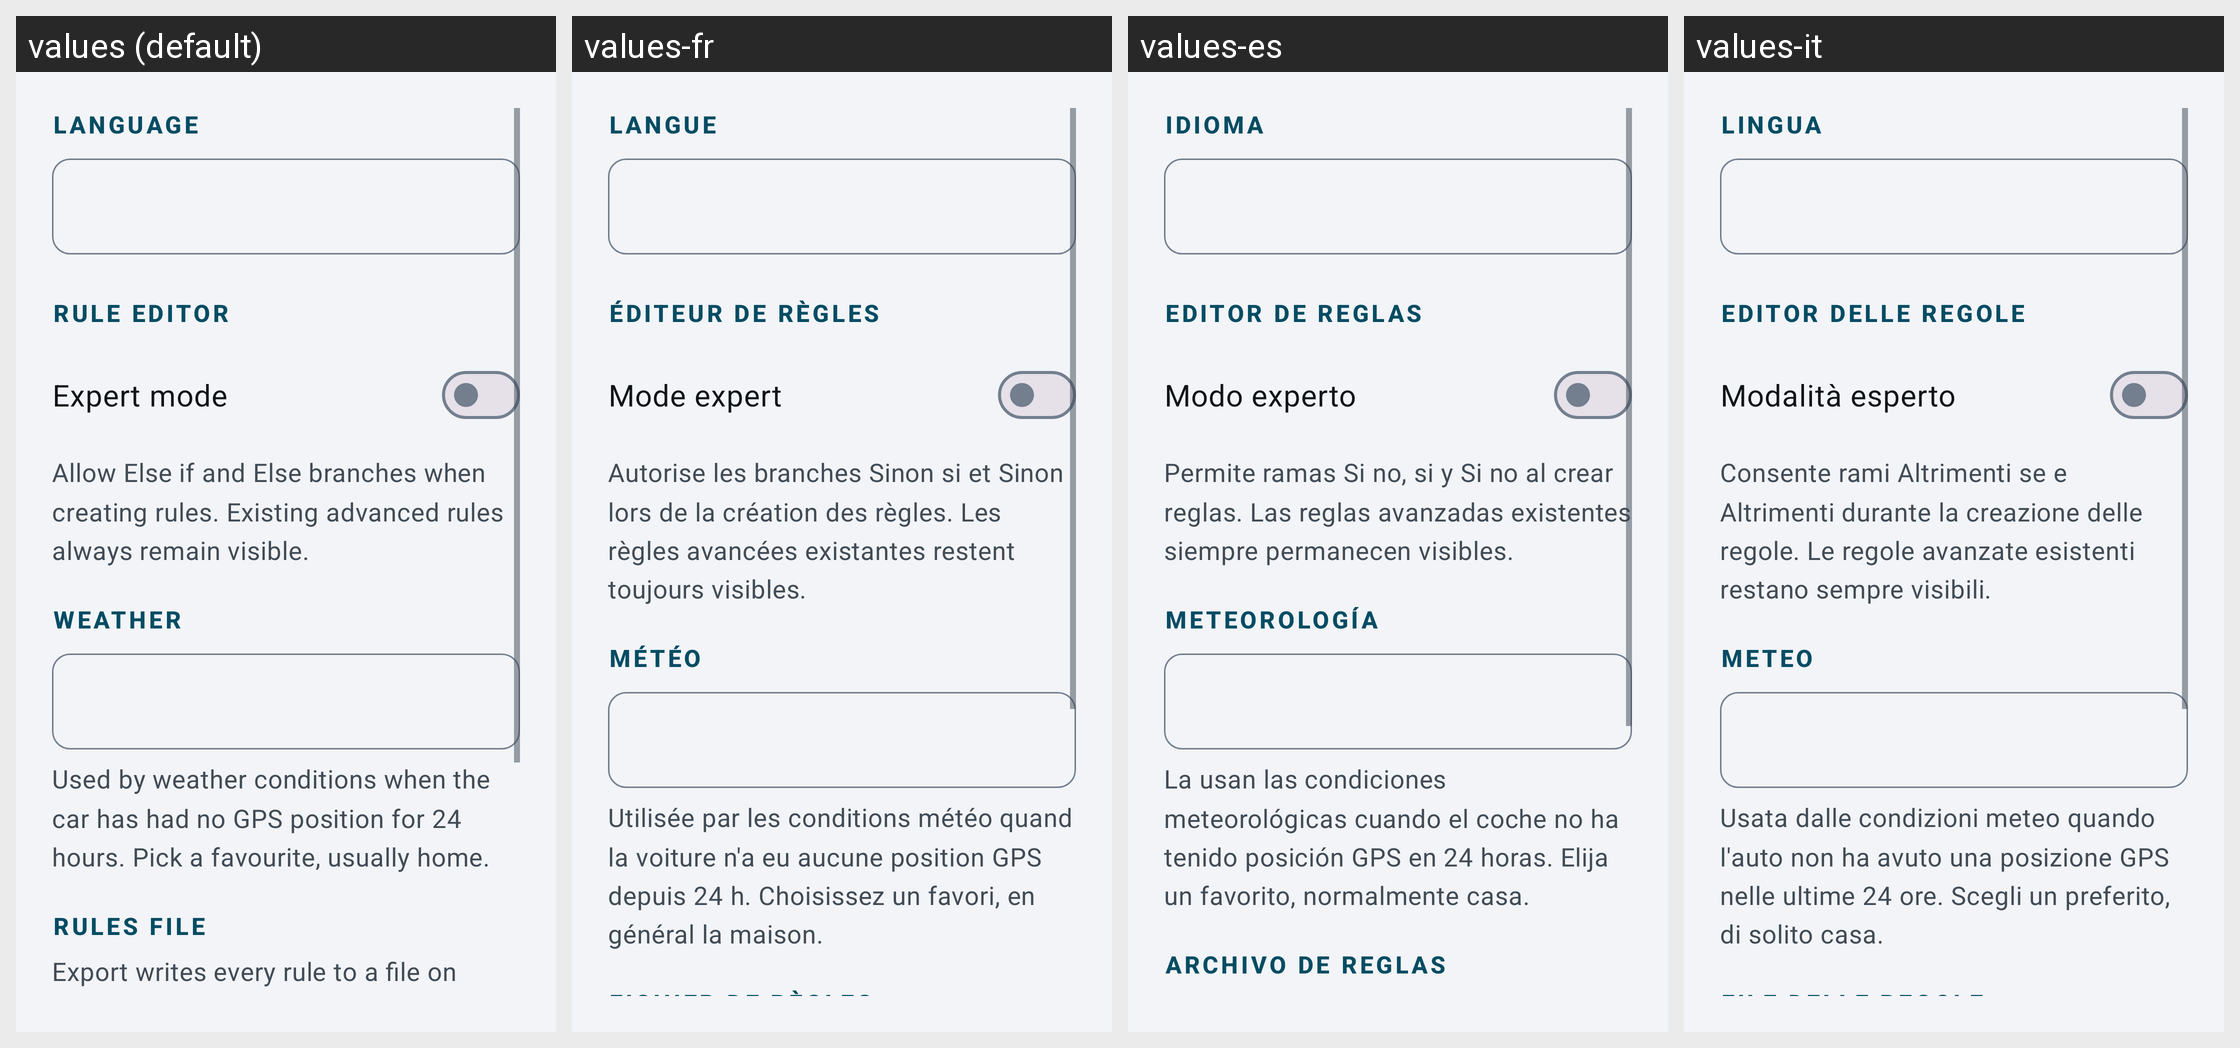

Strings drawn on this Android screen and how each of the app's shown locales translates them:
Android screen res/layout/fragment_config.xml rendered under 4 locales, left to right: values (default), values-fr, values-es, values-it. Device: Nexus 5 (rendered at 1080×1920; each locale shown at half size, 540×960, under a caption strip naming it); theme Theme.EVTasker.
Other locales in the repository, not shown: values-de, values-pt.
Strings drawn on this screen, with the default value and each locale's value (text and hints the layout hard-codes, and strings that could not be matched under every locale, appear in the picture but are not listed):

config_section_language
  values: LANGUAGE
  values-fr: LANGUE
  values-es: IDIOMA
  values-it: LINGUA

config_section_rule_editor
  values: RULE EDITOR
  values-fr: ÉDITEUR DE RÈGLES
  values-es: EDITOR DE REGLAS
  values-it: EDITOR DELLE REGOLE

config_expert_rules
  values: Expert mode
  values-fr: Mode expert
  values-es: Modo experto
  values-it: Modalità esperto

config_expert_rules_explain
  values: Allow Else if and Else branches when creating rules. Existing advanced rules always remain visible.
  values-fr: Autorise les branches Sinon si et Sinon lors de la création des règles. Les règles avancées existantes restent toujours visibles.
  values-es: Permite ramas Si no, si y Si no al crear reglas. Las reglas avanzadas existentes siempre permanecen visibles.
  values-it: Consente rami Altrimenti se e Altrimenti durante la creazione delle regole. Le regole avanzate esistenti restano sempre visibili.

config_section_weather
  values: WEATHER
  values-fr: MÉTÉO
  values-es: METEOROLOGÍA
  values-it: METEO

config_weather_fallback_explain
  values: Used by weather conditions when the car has had no GPS position for 24 hours. Pick a favourite, usually home.
  values-fr: Utilisée par les conditions météo quand la voiture n'a eu aucune position GPS depuis 24 h. Choisissez un favori, en général la maison.
  values-es: La usan las condiciones meteorológicas cuando el coche no ha tenido posición GPS en 24 horas. Elija un favorito, normalmente casa.
  values-it: Usata dalle condizioni meteo quando l'auto non ha avuto una posizione GPS nelle ultime 24 ore. Scegli un preferito, di solito casa.

config_section_rules_file
  values: RULES FILE
  values-fr: FICHIER DE RÈGLES
  values-es: ARCHIVO DE REGLAS
  values-it: FILE DELLE REGOLE
